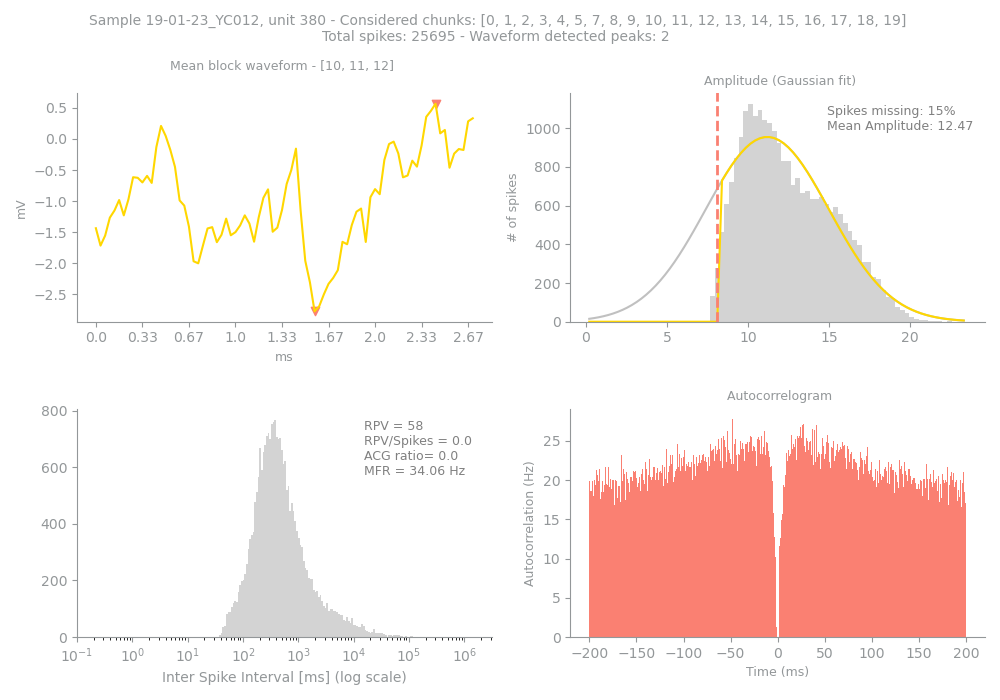

Data behind this chart, as committed beside it:
Sample, Unit, PeakChUnit, SpikesUnit, GoodChunks, GoodChunksList, WvfChunks, WvfChunksList, SpikesBlock, PercMissingSpikesBlock, MFRBlockHz, MeanAmpBlock, RPVBlock, FpBlockFancy, FpBlockSimple, ACGViolationRatio, WvfPeaksBlock, PeaksBlock_x, PeaksBlock_y, BigPkNegBlock
19-01-23_YC012, 380, 190, 25695, 19, [0, 1, 2, 3, 4, 5, 7, 8, 9, 10, 11, 12, …, 3, [10, 11, 12], 24567, 15, 34.06, 12.47, 58, 0.06, 0.0, 0.0, 2, [47, 73], [-2.7714844, 0.56640625], 1
